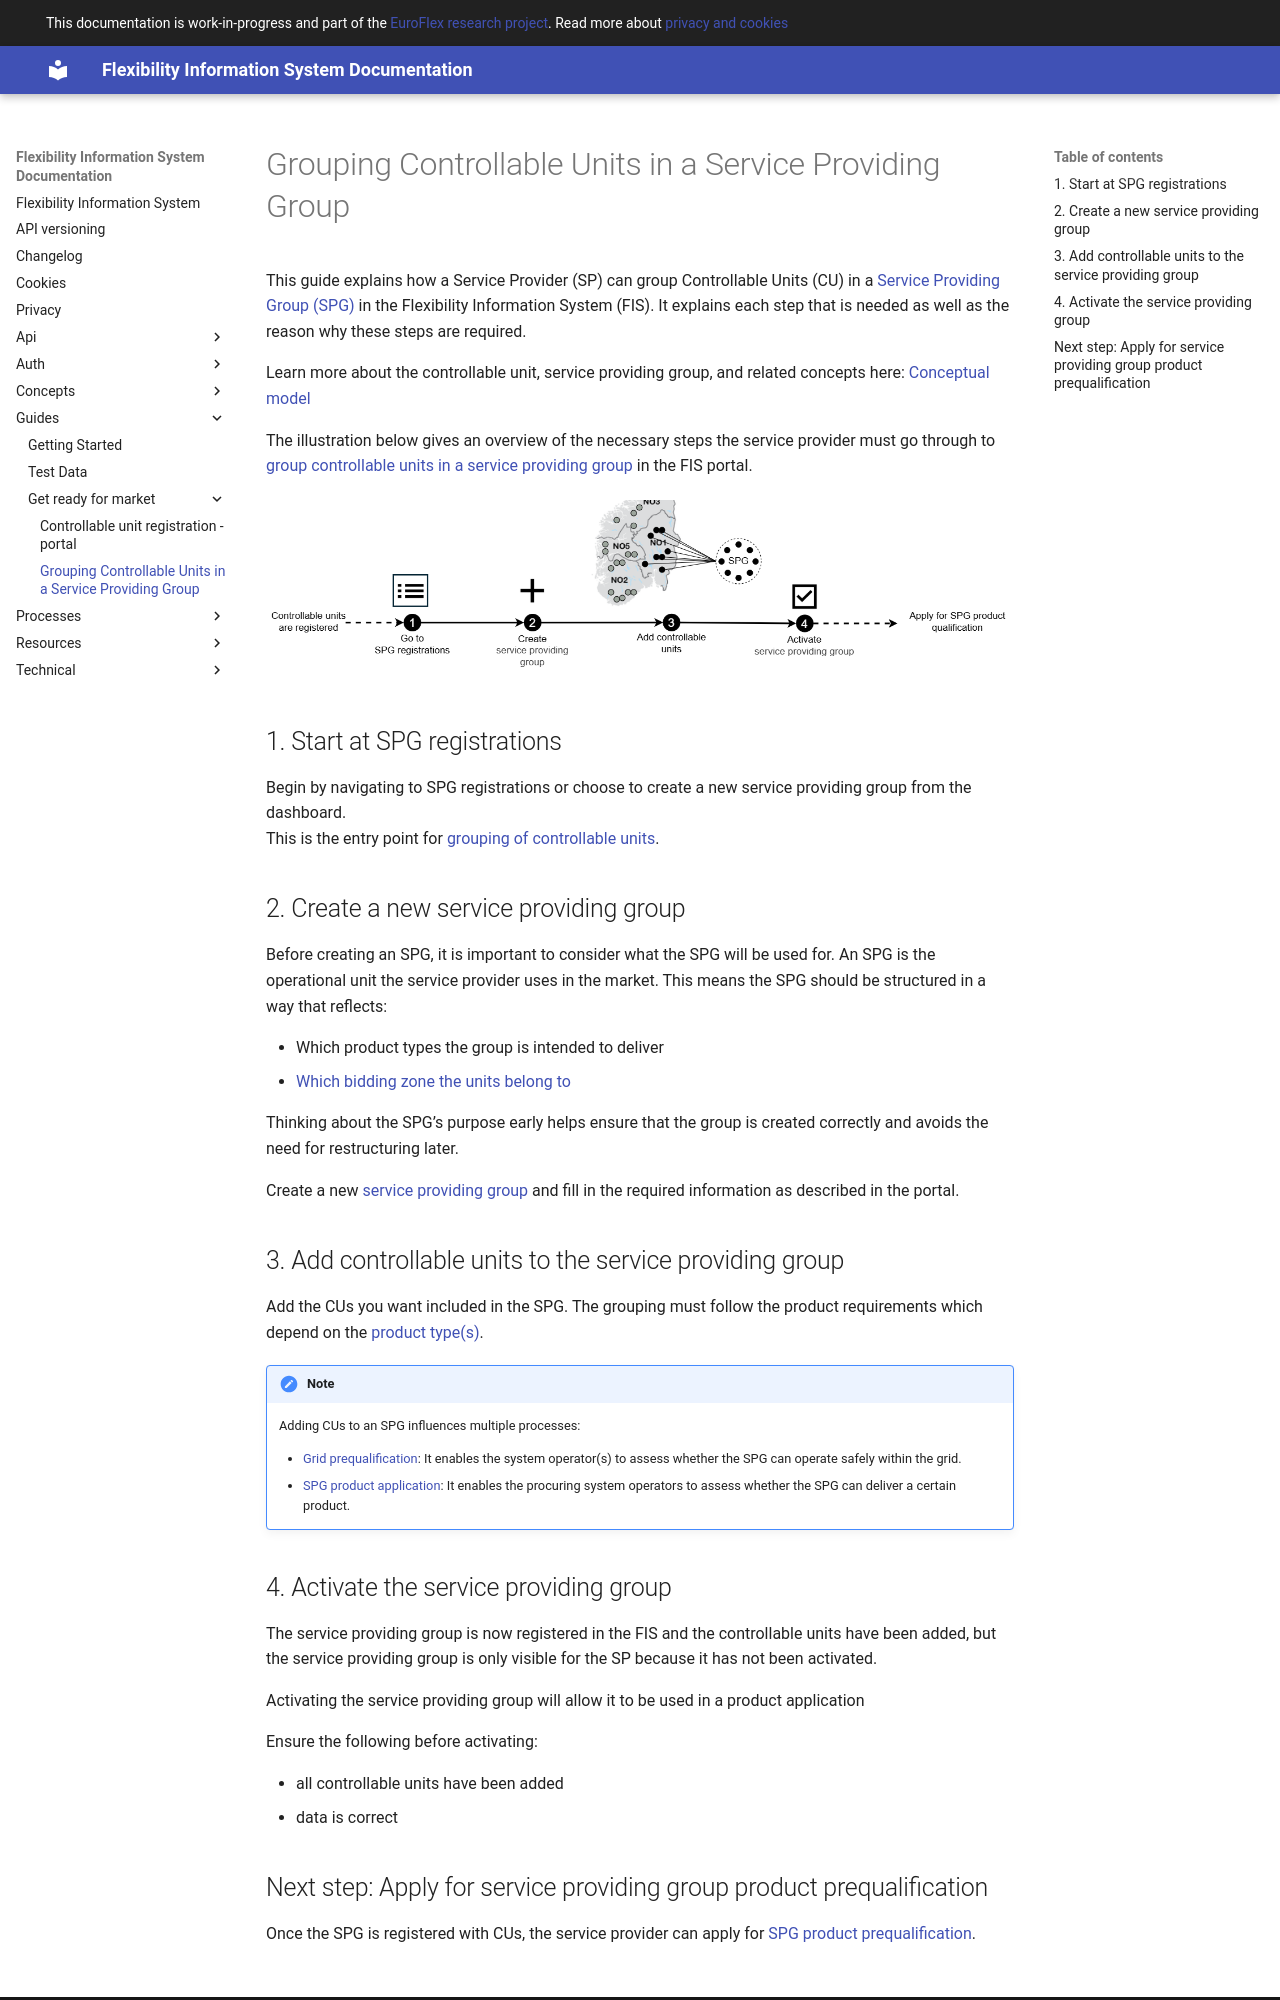

repository: elhub/flex-information-system · page: guides/get-ready-for-market/sp-spg-registration/index.html · generator: mkdocs

# Grouping Controllable Units in a Service Providing Group

This guide explains how a Service Provider (SP) can group Controllable
Units (CU) in a [Service Providing Group (SPG)](../../resources/service_providing_group.md)
in the Flexibility Information System (FIS). It explains each step that is needed
as well as the reason why these steps are required.

Learn more about the controllable unit, service providing group,
and related concepts here: [Conceptual model](../../concepts/conceptual-model.md)

The illustration below gives an overview of the necessary steps the service
provider must go through to
[group controllable units in a service providing group](../../processes/service-providing-group-registration.md)
in the FIS portal.

![SP SPG registration path](../../diagrams/sp-spg-registration.drawio.png)

## 1. Start at SPG registrations

Begin by navigating to SPG registrations or choose to create a new service
providing group from the dashboard.  
This is the entry point for [grouping of controllable units](../../processes/service-providing-group-registration.md).

## 2. Create a new service providing group

Before creating an SPG, it is important to consider what the SPG will be used for.
An SPG is the operational unit the service provider uses in the market. This means
the SPG should be structured in a way that reflects:

* Which product types the group is intended to deliver
* [Which bidding zone the units belong to](../../concepts/conceptual-model.md#types-of-bidding-zones)

Thinking about the SPG’s purpose early helps ensure that the group is created
correctly and avoids the need for restructuring later.

Create a new [service providing group](../../resources/service_providing_group.md)
and fill in the required information as described in the portal.

## 3. Add controllable units to the service providing group

Add the CUs you want included in the SPG. The grouping must follow the product
requirements which depend on the [product type(s)](../../resources/product_type.md).

> [!NOTE]
>
> Adding CUs to an SPG influences multiple processes:
>
> * [Grid prequalification](../../processes/service-providing-group-registration.md):
> It enables the system operator(s) to assess whether the SPG can operate safely
> within the grid.
> * [SPG product application](../../processes/service-providing-group-product-application.md):
> It enables the procuring system operators to assess whether the SPG can deliver
> a certain product.

## 4. Activate the service providing group

The service providing group is now registered in the FIS and the controllable units
have been added, but the service providing group is only visible for the SP because
it has not been activated.

Activating the service providing group will allow it to be used in a product application

Ensure the following before activating:

* all controllable units have been added
* data is correct
